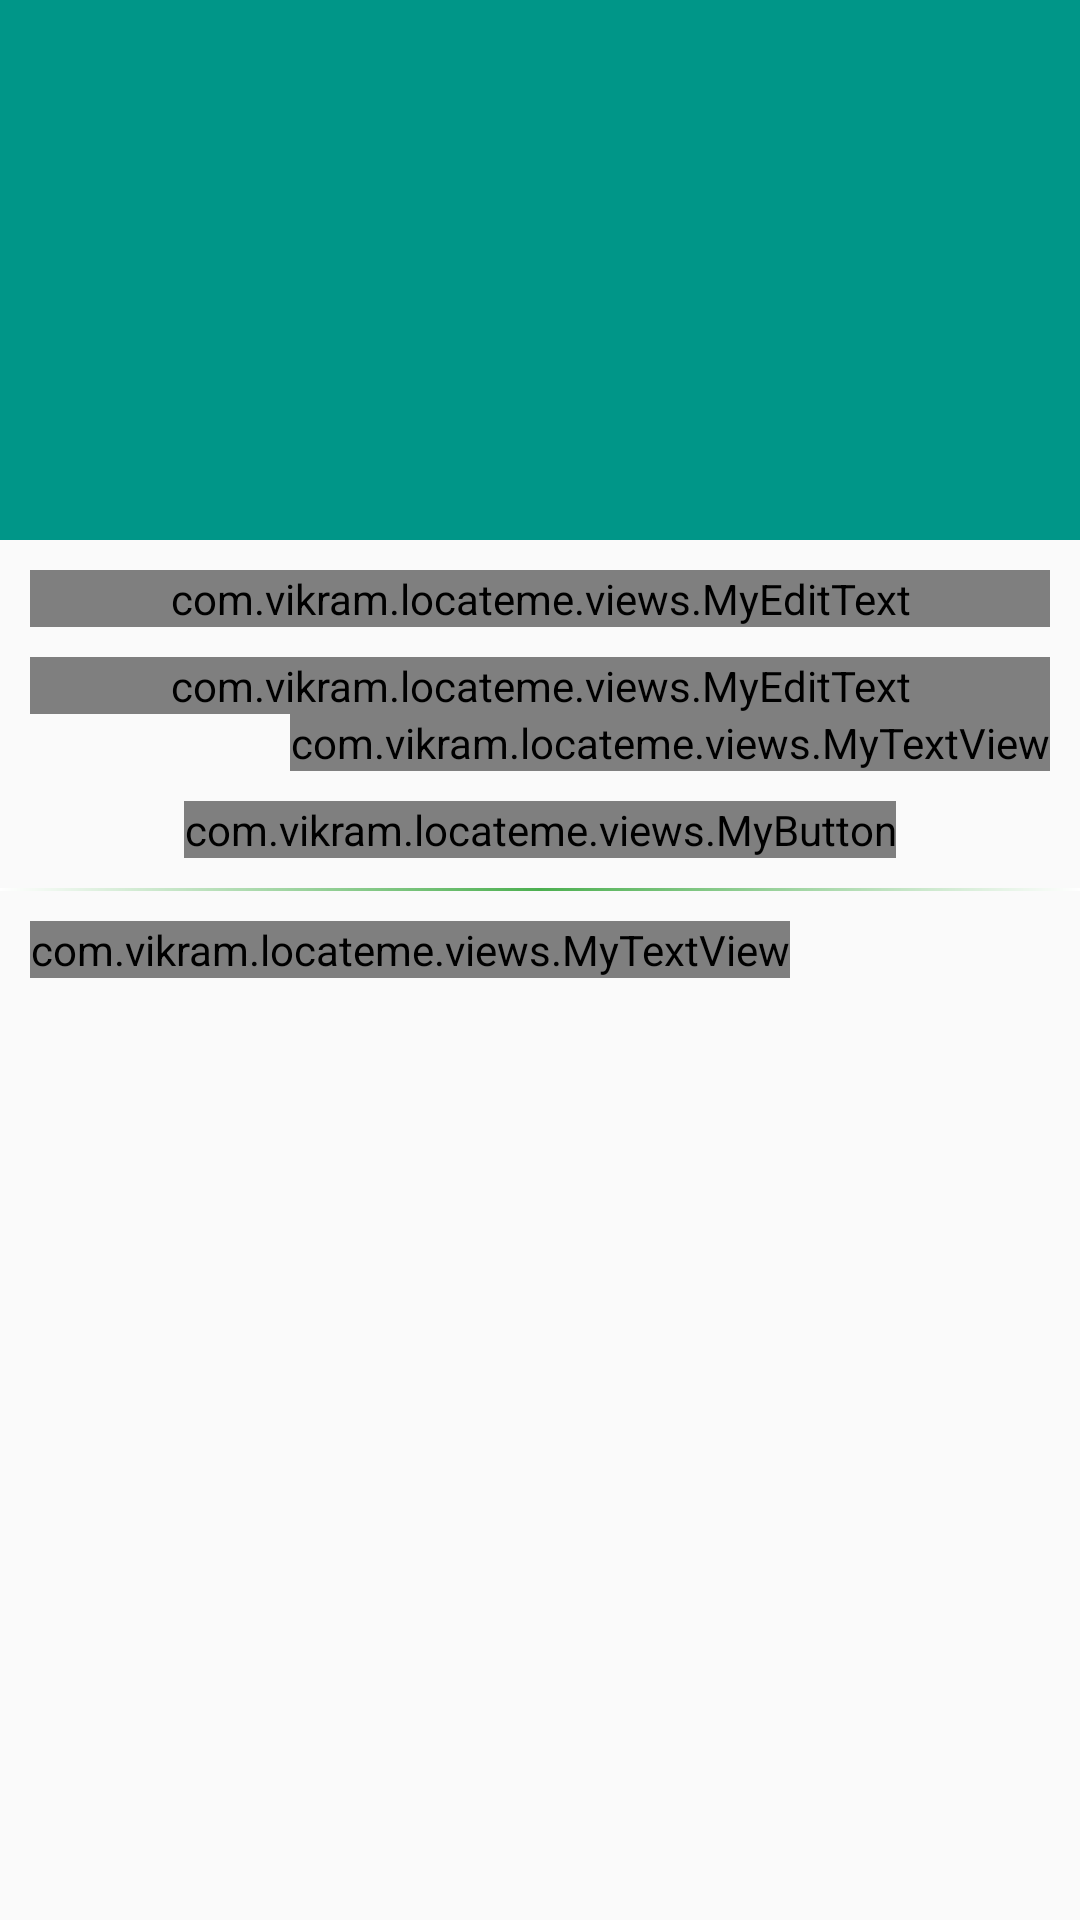

Write the Android layout XML for this screen, with the resource values it uses.
<!-- AndroidManifest.xml: application theme AppTheme -->
<!-- res/layout/activity_login.xml -->
<?xml version="1.0" encoding="utf-8"?>
<android.support.design.widget.CoordinatorLayout xmlns:android="http://schemas.android.com/apk/res/android"
    xmlns:app="http://schemas.android.com/apk/res-auto"
    xmlns:tools="http://schemas.android.com/tools"
    android:layout_width="match_parent"
    android:layout_height="match_parent"
    android:fitsSystemWindows="true"
    tools:context="com.vikram.locateme.ui.login.LoginActivity">

    <android.support.design.widget.AppBarLayout
        android:id="@+id/app_bar"
        android:layout_width="match_parent"
        android:layout_height="@dimen/app_bar_height"
        android:fitsSystemWindows="true"
        android:theme="@style/AppTheme.AppBarOverlay">

        <android.support.design.widget.CollapsingToolbarLayout
            android:id="@+id/toolbar_layout"
            android:layout_width="match_parent"
            android:layout_height="match_parent"
            android:fitsSystemWindows="true"
            app:contentScrim="?attr/colorPrimary"
            app:layout_scrollFlags="scroll|exitUntilCollapsed">

            <android.support.v7.widget.Toolbar
                android:id="@+id/toolbar"
                android:layout_width="match_parent"
                android:layout_height="?attr/actionBarSize"
                app:layout_collapseMode="pin"
                app:popupTheme="@style/AppTheme.PopupOverlay">

            </android.support.v7.widget.Toolbar>

        </android.support.design.widget.CollapsingToolbarLayout>
    </android.support.design.widget.AppBarLayout>

    <include layout="@layout/content_login" />

</android.support.design.widget.CoordinatorLayout>
<!-- res/layout/content_login.xml (included above) -->
<?xml version="1.0" encoding="utf-8"?>
<android.support.v4.widget.NestedScrollView xmlns:android="http://schemas.android.com/apk/res/android"
    xmlns:app="http://schemas.android.com/apk/res-auto"
    xmlns:tools="http://schemas.android.com/tools"
    android:layout_width="match_parent"
    android:layout_height="match_parent"
    app:layout_behavior="@string/appbar_scrolling_view_behavior"
    tools:context="com.vikram.locateme.ui.login.LoginActivity"
    tools:showIn="@layout/activity_login">

    <LinearLayout
        android:layout_width="match_parent"
        android:layout_height="match_parent"
        android:orientation="vertical">

        <android.support.design.widget.TextInputLayout
            android:id="@+id/usernameWrapper"
            android:layout_width="match_parent"
            android:layout_height="wrap_content"
            android:layout_marginLeft="10dp"
            android:layout_marginRight="10dp"
            android:layout_marginTop="10dp">

            <com.vikram.locateme.views.MyEditText
                android:id="@+id/edit_user_name"
                android:layout_width="match_parent"
                android:layout_height="wrap_content"
                android:hint="@string/username"
                android:textColor="@color/primary_text"
                android:inputType="textEmailAddress" />

        </android.support.design.widget.TextInputLayout>

        <android.support.design.widget.TextInputLayout
            android:id="@+id/passwordWrapper"
            android:layout_width="match_parent"
            android:layout_height="wrap_content"
            android:layout_below="@id/usernameWrapper"
            android:layout_marginLeft="10dp"
            android:layout_marginRight="10dp"
            android:layout_marginTop="10dp">

            <com.vikram.locateme.views.MyEditText
                android:id="@+id/edit_password"
                android:layout_width="match_parent"
                android:layout_height="wrap_content"
                android:hint="@string/password"
                android:textColor="@color/primary_text"/>

        </android.support.design.widget.TextInputLayout>

        <com.vikram.locateme.views.MyTextView
            android:id="@+id/text_forgot_password"
            android:layout_width="wrap_content"
            android:layout_height="wrap_content"
            android:layout_gravity="right"
            android:layout_marginRight="10dp"
            android:textColor="@color/primary_text"
            android:text="@string/forgot_password" />

        <com.vikram.locateme.views.MyButton
            android:id="@+id/btn_login"
            android:layout_width="wrap_content"
            android:layout_height="wrap_content"
            android:layout_gravity="center_horizontal"
            android:layout_marginTop="10dp"
            android:textColor="@color/primary_text"
            android:text="@string/login" />

        <View
            android:layout_width="wrap_content"
            android:layout_height="1dp"
            android:layout_marginTop="10dp"
            android:background="@drawable/background_horizonatal_line" />

        <com.vikram.locateme.views.MyTextView
            android:id="@+id/text_lbl_new_user"
            android:layout_width="wrap_content"
            android:layout_height="wrap_content"
            android:layout_gravity="left"
            android:layout_marginLeft="10dp"
            android:layout_marginTop="10dp"
            android:textColor="@color/primary_text"
            android:text="@string/new_user" />

    </LinearLayout>

</android.support.v4.widget.NestedScrollView>
<!-- resources referenced by this layout -->
<resources>
  <color name="primary_text">#212121</color>
  <dimen name="app_bar_height">180dp</dimen>
  <!-- drawable background_horizonatal_line (drawable) -->
  <?xml version="1.0" encoding="utf-8"?>
  <shape
      xmlns:android="http://schemas.android.com/apk/res/android"
      android:shape="rectangle">
      <gradient
          android:angle="0"
          android:startColor="@color/icons"
          android:endColor="@color/icons"
          android:centerColor="@color/accent" />
  </shape>
  <string name="forgot_password"><u>Forgot Password</u></string>
  <string name="login">Login</string>
  <string name="new_user">New user, <u>Register here</u></string>
  <string name="password">Password</string>
  <string name="username">Username</string>
  <style name="AppTheme.AppBarOverlay" parent="ThemeOverlay.AppCompat.Dark.ActionBar" />
  <style name="AppTheme.PopupOverlay" parent="ThemeOverlay.AppCompat.Light" />
  <style name="AppTheme" parent="MyMaterialTheme.Base">
  
      </style>
  <color name="icons">#FFFFFF</color>
  <color name="accent">#4CAF50</color>
  <style name="MyMaterialTheme.Base" parent="Theme.AppCompat.Light.NoActionBar">
          <item name="windowNoTitle">true</item>
          <item name="windowActionBar">false</item>
          <item name="colorPrimary">@color/primary</item>
          <item name="colorPrimaryDark">@color/primary_dark</item>
          <item name="colorAccent">@color/accent</item>
      </style>
  <color name="primary">#009688</color>
  <color name="primary_dark">#00796B</color>
</resources>
